7-way image classification set "Pictures" from GitHub (sagaramistry94/Image-Based-Calorie-Calculator); label vocabulary: apple, bread, lemon, onion, pomegrenate, potato, tomato.

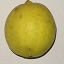
Label: lemon

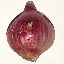
Label: onion

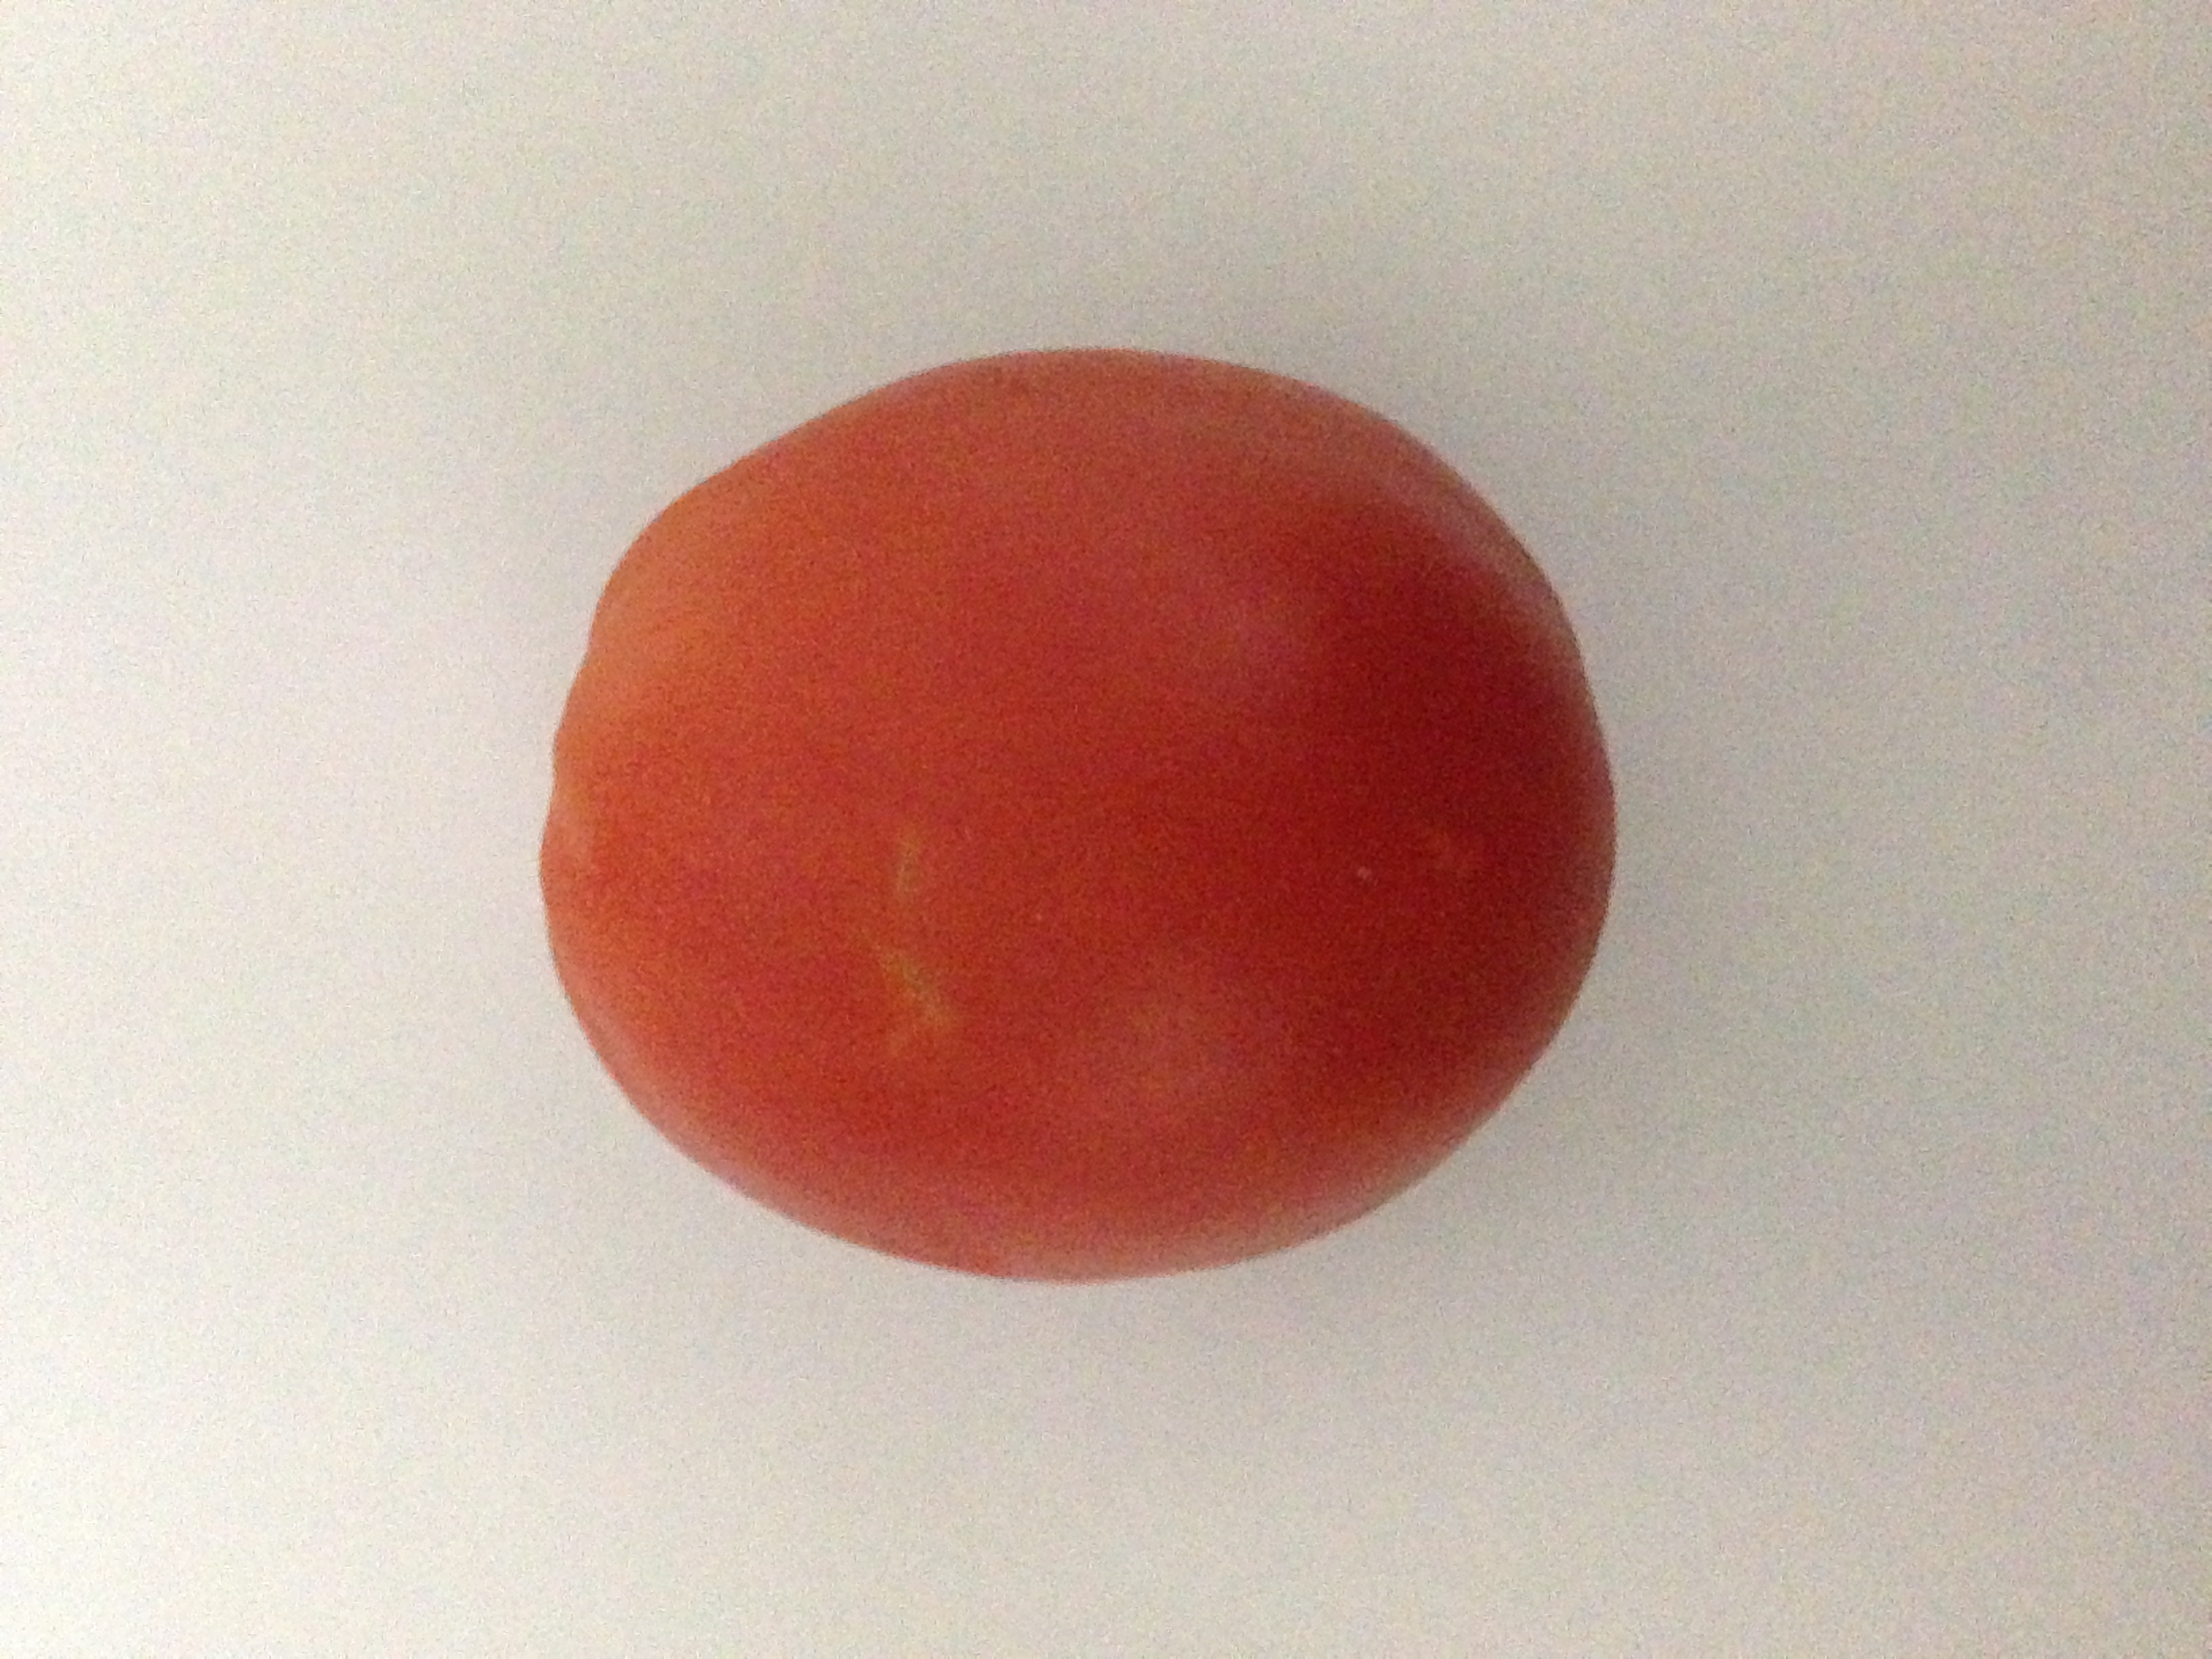
Label: tomato

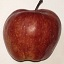
Label: apple

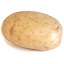
Label: potato

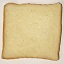
Label: bread
